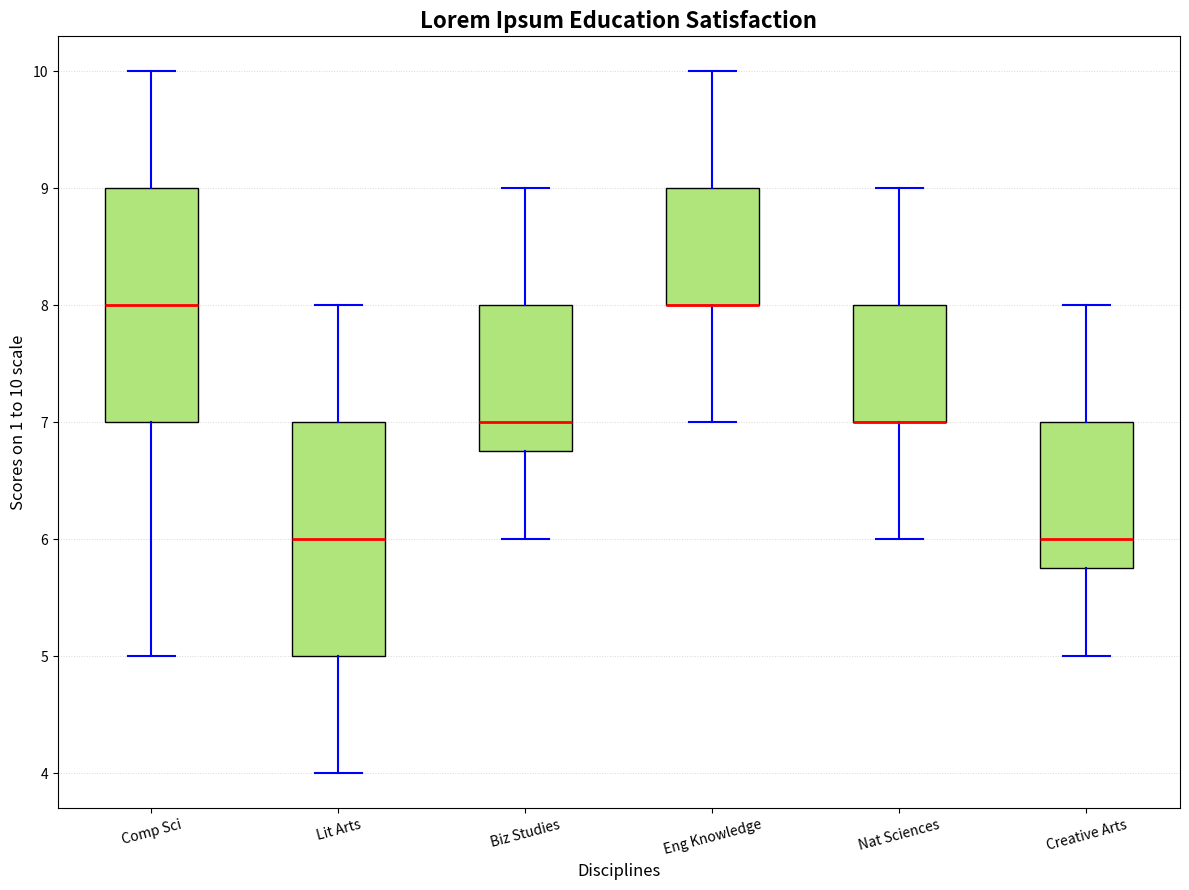

The matplotlib source for this figure:
import matplotlib.pyplot as plt

satisfaction_scores = {
    'Comp Sci': [8, 7, 9, 6, 8, 7, 9, 10, 9, 5, 7, 6, 8, 9, 7, 9],
    'Lit Arts': [6, 5, 7, 8, 6, 5, 6, 7, 5, 5, 6, 7, 5, 8, 4, 5],
    'Biz Studies': [7, 8, 6, 8, 7, 7, 9, 6, 6, 7, 7, 6, 7, 8, 9, 7],
    'Eng Knowledge': [9, 8, 7, 9, 10, 8, 7, 9, 8, 9, 8, 8, 9, 9, 8, 7],
    'Nat Sciences': [7, 8, 7, 8, 7, 8, 6, 7, 7, 8, 8, 9, 7, 8, 6, 7],
    'Creative Arts': [5, 6, 6, 7, 6, 5, 6, 8, 7, 7, 6, 5, 6, 7, 6, 5]
}

data = list(satisfaction_scores.values())
departments = list(satisfaction_scores.keys())

plt.figure(figsize=(12, 9))
box = plt.boxplot(data, notch=False, vert=True, patch_artist=True, labels=departments)

consistent_color = '#B0E57C'
for patch in box['boxes']:
    patch.set_facecolor(consistent_color)

for median in box['medians']:
    median.set(color='red', linewidth=2)

for whisker in box['whiskers']:
    whisker.set(color='blue', linewidth=1.5)

for cap in box['caps']:
    cap.set(color='blue', linewidth=1.5)

plt.title('Lorem Ipsum Education Satisfaction', fontsize=16, fontweight='bold')
plt.xlabel('Disciplines', fontsize=12)
plt.ylabel('Scores on 1 to 10 scale', fontsize=12)
plt.grid(axis='y', linestyle=':', linewidth=0.7, alpha=0.5)

plt.xticks(rotation=15)

plt.tight_layout()
plt.show()
